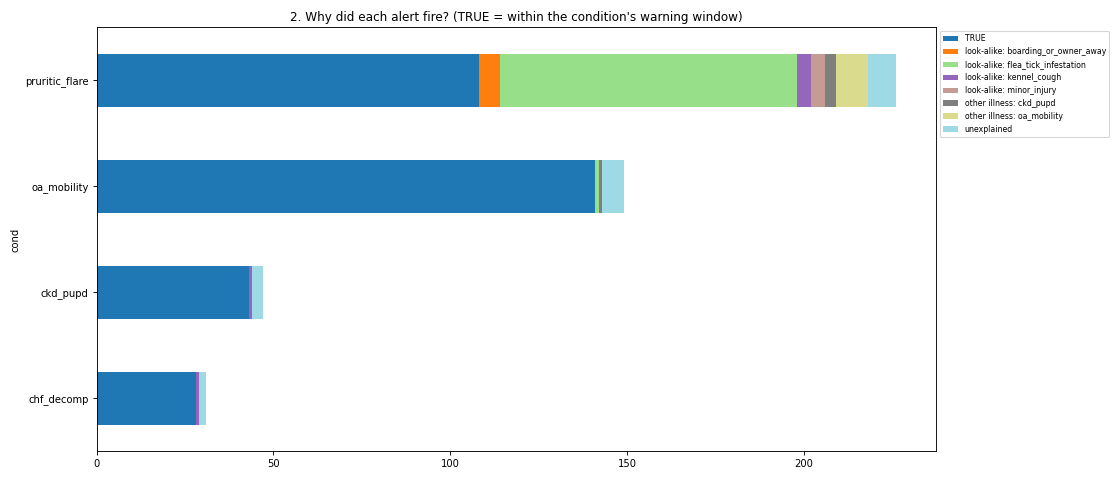

The file beside this chart, header and first rows:
cond, TRUE, look-alike: boarding_or_owner_away, look-alike: flea_tick_infestation, look-alike: kennel_cough, look-alike: minor_injury, other illness: ckd_pupd, other illness: oa_mobility, unexplained
chf_decomp, 28, 0, 0, 1, 0, 0, 0, 2
ckd_pupd, 43, 0, 0, 1, 0, 0, 0, 3
oa_mobility, 141, 0, 1, 0, 0, 1, 0, 6
pruritic_flare, 108, 6, 84, 4, 4, 3, 9, 8
